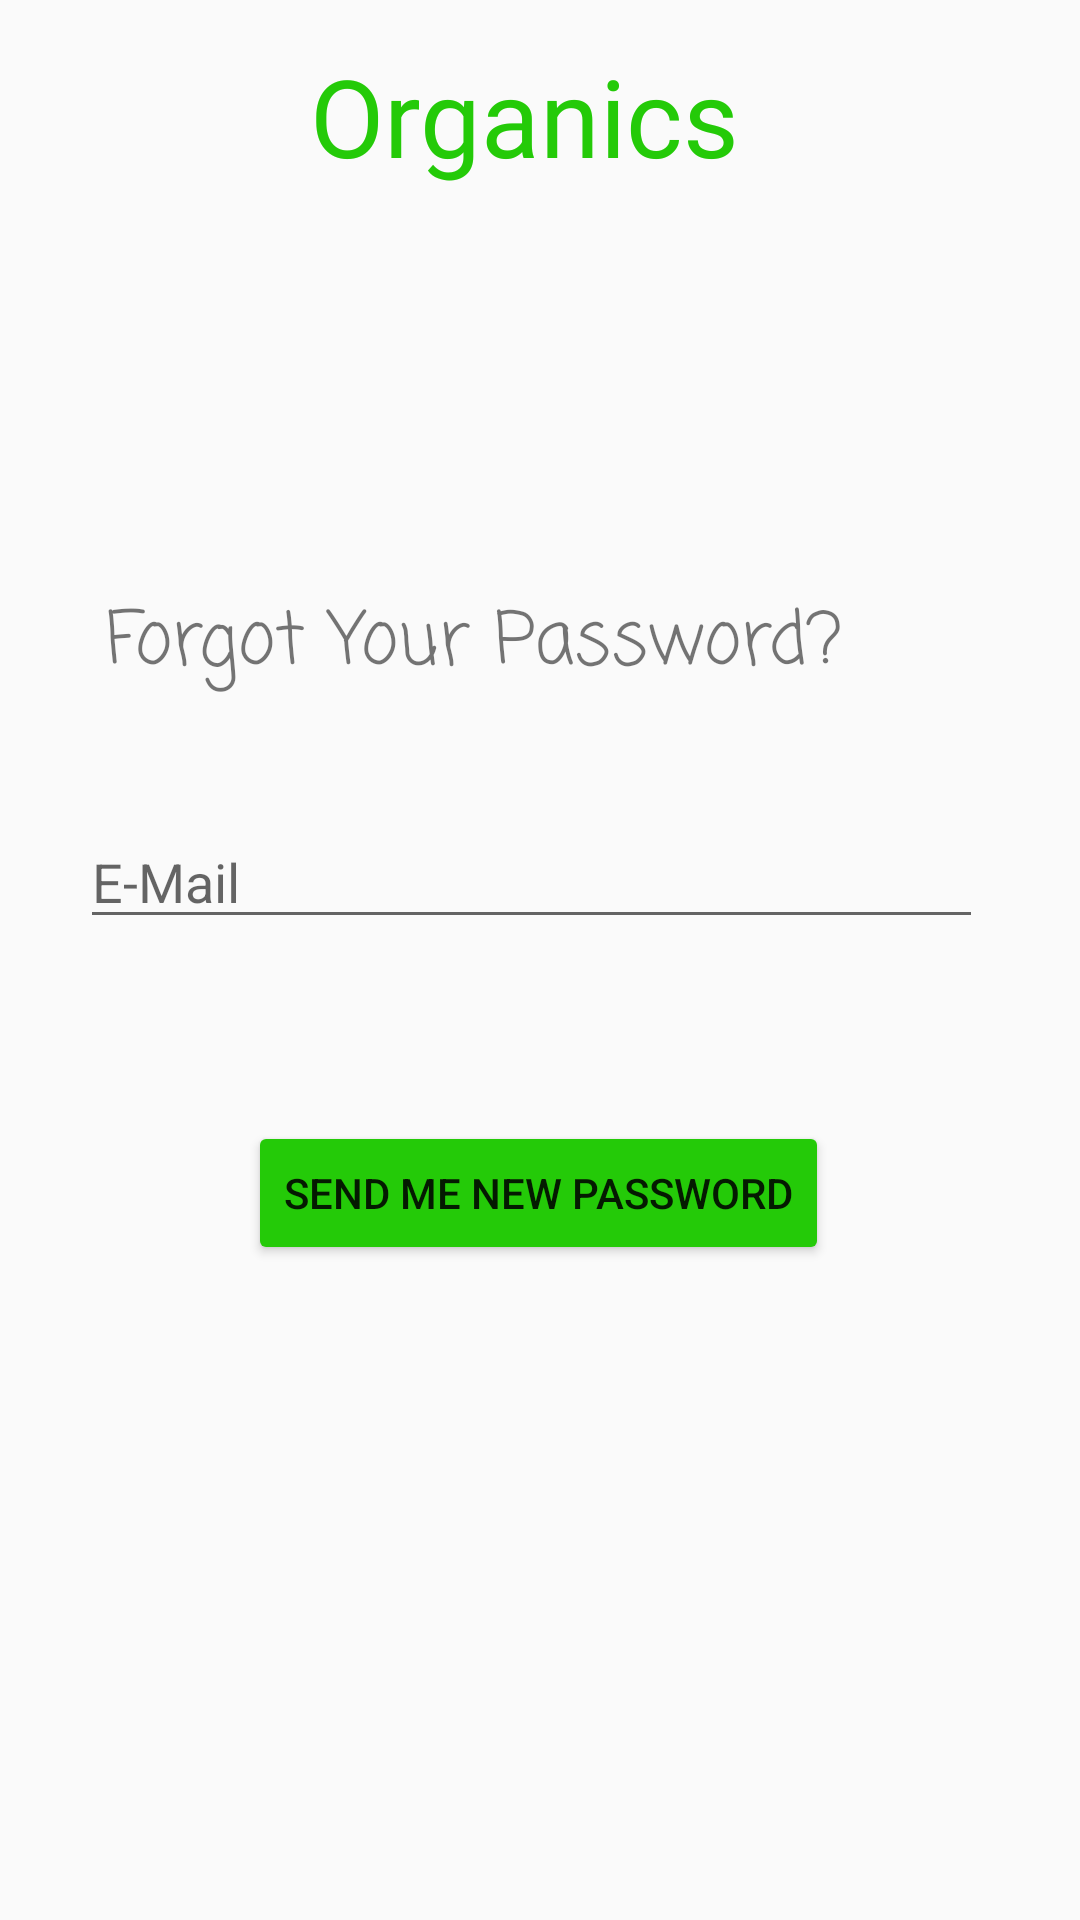

This screen was rendered from an Android layout file. Write that file and the resources it references.
<!-- AndroidManifest.xml: application theme Theme.AppCompat.Light.NoActionBar -->
<!-- res/layout/activity_forgot_password.xml -->
<?xml version="1.0" encoding="utf-8"?>
<androidx.constraintlayout.widget.ConstraintLayout xmlns:android="http://schemas.android.com/apk/res/android"
    xmlns:app="http://schemas.android.com/apk/res-auto"
    xmlns:tools="http://schemas.android.com/tools"
    android:layout_width="match_parent"
    android:layout_height="match_parent"
    tools:context=".ForgotPasswordActivity">

    <Button
        android:id="@+id/resetPassword"
        android:layout_width="wrap_content"
        android:layout_height="wrap_content"
        android:onClick="backToLogin"
        android:text="Send me new password"
        app:backgroundTint="#24CA08"
        app:layout_constraintBottom_toBottomOf="parent"
        app:layout_constraintEnd_toEndOf="parent"
        app:layout_constraintHorizontal_bias="0.497"
        app:layout_constraintStart_toStartOf="parent"
        app:layout_constraintTop_toTopOf="parent"
        app:layout_constraintVertical_bias="0.631" />

    <TextView
        android:id="@+id/textView7"
        android:layout_width="290dp"
        android:layout_height="57dp"
        android:fontFamily="casual"
        android:text="Forgot Your Password?"
        android:textSize="24sp"
        app:layout_constraintBottom_toBottomOf="parent"
        app:layout_constraintEnd_toEndOf="parent"
        app:layout_constraintHorizontal_bias="0.504"
        app:layout_constraintStart_toStartOf="parent"
        app:layout_constraintTop_toTopOf="parent"
        app:layout_constraintVertical_bias="0.336" />

    <EditText
        android:id="@+id/forgotPassword_mail"
        android:layout_width="301dp"
        android:layout_height="39dp"
        android:drawableStart="@drawable/ic_baseline_email_24"
        android:drawableLeft="@drawable/ic_baseline_email_24"
        android:drawablePadding="5dp"
        android:ems="10"
        android:hint="E-Mail"
        android:inputType="textPersonName"
        app:layout_constraintBottom_toBottomOf="parent"
        app:layout_constraintEnd_toEndOf="parent"
        app:layout_constraintHorizontal_bias="0.454"
        app:layout_constraintStart_toStartOf="parent"
        app:layout_constraintTop_toTopOf="parent"
        app:layout_constraintVertical_bias="0.456" />

    <TextView
        android:id="@+id/textView8"
        android:layout_width="wrap_content"
        android:layout_height="wrap_content"
        android:fontFamily="@font/pacifico"
        android:text="Organics"
        android:textColor="#24CA08"
        android:textSize="36sp"
        app:layout_constraintBottom_toBottomOf="parent"
        app:layout_constraintEnd_toEndOf="parent"
        app:layout_constraintHorizontal_bias="0.476"
        app:layout_constraintStart_toStartOf="parent"
        app:layout_constraintTop_toTopOf="parent"
        app:layout_constraintVertical_bias="0.024" />

</androidx.constraintlayout.widget.ConstraintLayout>
<!-- resources referenced by this layout -->
<resources>

</resources>
